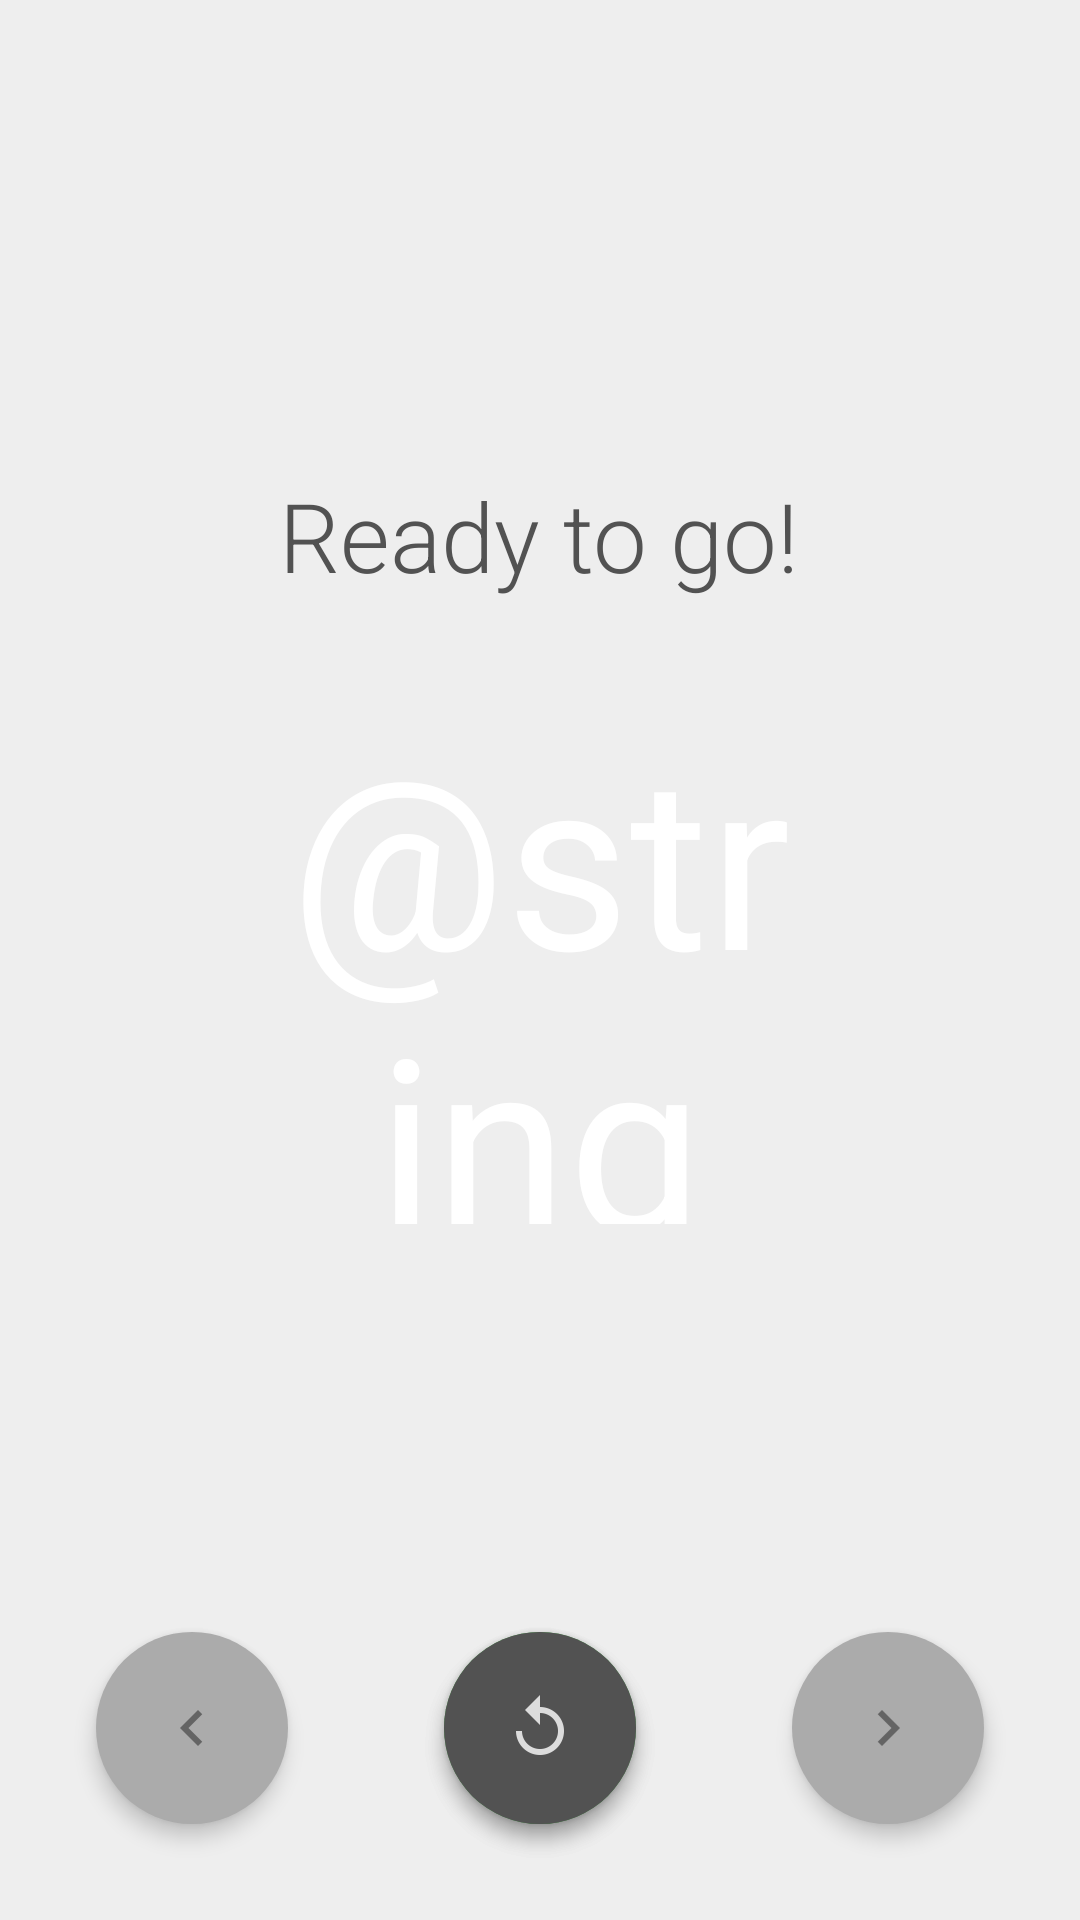

Reconstruct the res/layout file that produces this screen, plus the resources it refers to.
<!-- AndroidManifest.xml: activity theme Theme.Main.PushupsActivity -->
<!-- res/layout/activity_pushup_counter.xml -->
<RelativeLayout android:id="@+id/pushupsActivity"
                xmlns:android="http://schemas.android.com/apk/res/android"
                xmlns:tools="http://schemas.android.com/tools"
                android:layout_width="match_parent"
                android:layout_height="match_parent"
                android:clickable="false"
                android:paddingBottom="@dimen/activity_vertical_margin"
                android:paddingLeft="@dimen/activity_horizontal_margin"
                android:paddingRight="@dimen/activity_horizontal_margin"
                android:paddingTop="@dimen/activity_vertical_margin"
                tools:context="com.sebastianboyd.fitness.AddPushupsActivity">

    <Button android:id="@+id/pushups_counter_circle"
            style="@style/Button.Round.CounterCircle"
            android:layout_centerHorizontal="true"
            android:layout_centerVertical="true"
            android:onClick="togglePause"
            android:text="@string/pushups_count"/>

    <TextView android:id="@+id/pushup_counter_ready_prompt"
              style="@style/Text.Label.CountReady"
              android:layout_above="@id/pushups_counter_circle"
              android:text="@string/counter_readyPrompt"/>

    <RelativeLayout android:id="@+id/pushup_paused_control_layout"
                    style="@style/BottomControlLayout">

        <ImageButton android:id="@+id/button_decrement_pushups"
                     style="@style/Button.Round.Small.LightGrey"
                     android:layout_alignParentLeft="true"
                     android:layout_alignParentStart="true"
                     android:contentDescription="@string/decrement"
                     android:onClick="removePushup"
                     android:src="@drawable/ic_chevron_left"/>

        <ImageButton android:id="@+id/button_commit_pushups"
                     style="@style/Button.Round.Small.Green"
                     android:layout_centerHorizontal="true"
                     android:onClick="sendData"
                     android:src="@drawable/ic_done"/>

        <ImageButton android:id="@+id/button_increment_pushups"
                     style="@style/Button.Round.Small.LightGrey"
                     android:layout_alignParentEnd="true"
                     android:layout_alignParentRight="true"
                     android:contentDescription="@string/increment"
                     android:onClick="addPushup"
                     android:src="@drawable/ic_chevron_right"/>
    </RelativeLayout>

    <RelativeLayout android:id="@+id/pushup_resumed_control_layout"
                    style="@style/BottomControlLayout">

        <ImageButton android:id="@+id/button_reset_pushups"
                     style="@style/Button.Round.Small.DarkGrey"
                     android:layout_centerHorizontal="true"
                     android:onClick="resetCount"
                     android:src="@drawable/ic_reset"/>
    </RelativeLayout>

</RelativeLayout>
<!-- resources referenced by this layout -->
<resources>
  <dimen name="activity_horizontal_margin">16dp</dimen>
  <dimen name="activity_vertical_margin">16dp</dimen>
  <string name="counter_readyPrompt">Ready to go!</string>
  <string name="decrement" translatable="false">Decrement</string>
  <string name="increment" translatable="false">Increment</string>
  <style name="BottomControlLayout">
          <item name="android:layout_width">fill_parent</item>
          <item name="android:layout_height">wrap_content</item>
          <item name="android:layout_alignParentBottom">true</item>
          <item name="android:orientation">horizontal</item>
      </style>
  <style name="Button.Round.CounterCircle">
          <item name="android:layout_width">@dimen/counter_circle_diameter</item>
          <item name="android:layout_height">@dimen/counter_circle_diameter</item>
          <item name="android:textColor">@android:color/white</item>
          <item name="android:gravity">center</item>
          <item name="android:textSize">@dimen/counter_circle_text_size</item>
      </style>
  <style name="Button.Round.Small.DarkGrey">
          <item name="android:background">@drawable/bg_button_round_darkgrey
          </item>
      </style>
  <style name="Button.Round.Small.Green">
          <item name="android:background">@drawable/bg_button_round_green</item>
      </style>
  <style name="Button.Round.Small.LightGrey">
          <item name="android:background">
              @drawable/bg_button_round_lightgrey
          </item>
      </style>
  <style name="Text.Label.CountReady">
          <item name="android:layout_width">wrap_content</item>
          <item name="android:layout_height">wrap_content</item>
          <item name="android:layout_centerHorizontal">true</item>
          <item name="android:layout_marginBottom">
              @dimen/counter_readyPrompt_margin
          </item>
          <item name="android:textSize">
              @dimen/counter_readyPrompt_text_size
          </item>
          <item name="android:textColor">@color/dark_grey</item>
          <item name="android:fontFamily">sans-serif-light</item>
      </style>
  <style name="Theme.Main.PushupsActivity">
          <item name="colorPrimary">@color/pushups</item>
          <item name="colorPrimaryDark">@color/pushups_dark</item>
          <item name="android:textColorPrimary">@android:color/white</item>
      </style>
  <dimen name="counter_circle_diameter">176dp</dimen>
  <dimen name="counter_circle_text_size">80sp</dimen>
  <!-- drawable bg_button_round_darkgrey (drawable) -->
  <?xml version="1.0" encoding="utf-8"?>
  <selector xmlns:android="http://schemas.android.com/apk/res/android">
      <item android:state_active="true">
          <shape android:shape="oval">
              <solid android:color="@color/light_grey"/>
          </shape>
      </item>
  
      <item>
          <shape android:shape="oval">
              <solid android:color="@color/dark_grey"/>
          </shape>
      </item>
  </selector>
  <!-- drawable bg_button_round_green (drawable) -->
  <?xml version="1.0" encoding="utf-8"?>
  <selector xmlns:android="http://schemas.android.com/apk/res/android">
      <item>
          <shape android:shape="oval">
              <solid android:color="@color/green"/>
          </shape>
      </item>
  </selector>
  <!-- drawable bg_button_round_lightgrey (drawable) -->
  <?xml version="1.0" encoding="utf-8"?>
  <selector xmlns:android="http://schemas.android.com/apk/res/android">
      <item android:state_active="true">
          <shape android:shape="oval">
              <solid android:color="@color/dark_grey"/>
          </shape>
      </item>
  
      <item>
          <shape android:shape="oval">
              <solid android:color="@color/light_grey"/>
          </shape>
      </item>
  </selector>
  <dimen name="counter_readyPrompt_margin">32dp</dimen>
  <dimen name="counter_readyPrompt_text_size">32sp</dimen>
  <color name="dark_grey">#525252</color>
  <color name="pushups">#2294F2</color>
  <color name="pushups_dark">#1D7DCC</color>
  <color name="light_grey">#ABABAB</color>
  <color name="green">#4CB04F</color>
</resources>
